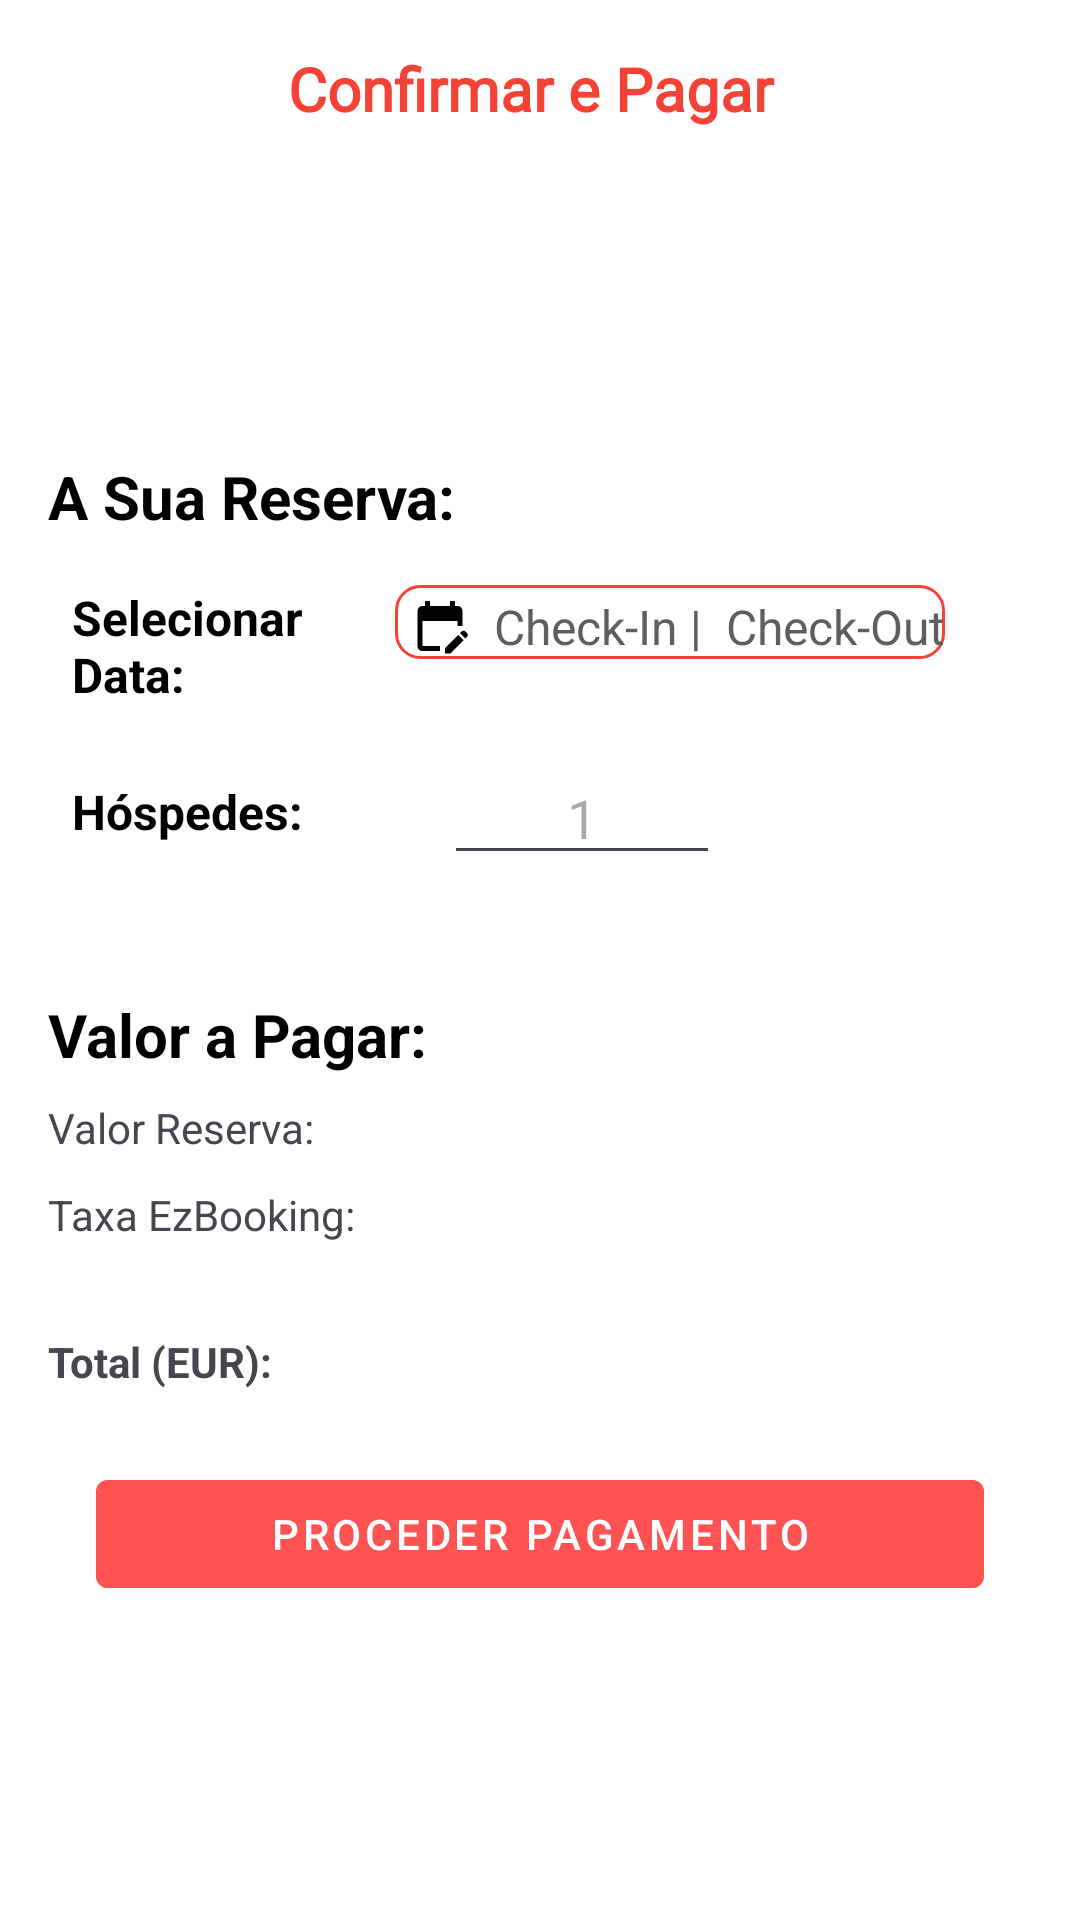

This screen was rendered from an Android layout file. Write that file and the resources it references.
<!-- AndroidManifest.xml: activity theme StatusBarTheme -->
<!-- res/layout/activity_reservation_details.xml -->
<?xml version="1.0" encoding="utf-8"?>
<androidx.constraintlayout.widget.ConstraintLayout xmlns:android="http://schemas.android.com/apk/res/android"
    xmlns:app="http://schemas.android.com/apk/res-auto"
    xmlns:tools="http://schemas.android.com/tools"
    android:layout_width="match_parent"
    android:layout_height="match_parent"
    tools:context=".ReservationDetailsActivity"
    android:background="@color/white">

    <TextView
        android:id="@+id/textViewCheckInOut2"
        android:layout_width="wrap_content"
        android:layout_height="wrap_content"
        android:layout_marginTop="16dp"
        android:layout_marginEnd="45dp"
        android:layout_weight="1"
        android:background="@drawable/search_view_bg"
        android:clickable="true"
        android:drawableStart="@drawable/baseline_edit_calendar_24"
        android:drawablePadding="8dp"
        android:drawableTint="#000000"
        android:focusable="true"
        android:hint="Check-In |  Check-Out"
        android:paddingStart="5dp"
        android:paddingTop="3dp"
        android:textColorHint="#5E5E5E"
        android:textSize="16sp"
        app:layout_constraintEnd_toEndOf="parent"
        app:layout_constraintStart_toEndOf="@+id/textView12"
        app:layout_constraintTop_toBottomOf="@+id/textView9" />

    <ImageButton
        android:id="@+id/buttonBack2"
        style="@style/Widget.Material3.Button.TextButton.Icon"
        android:layout_width="wrap_content"
        android:layout_height="wrap_content"
        android:contentDescription="Voltar"
        android:src="@drawable/icons8_back_to_50"
        app:layout_constraintStart_toStartOf="parent"
        app:layout_constraintTop_toTopOf="parent" />

    <TextView
        android:id="@+id/textView4"
        android:layout_width="0dp"
        android:layout_height="wrap_content"
        android:layout_marginStart="8dp"
        android:layout_marginTop="16dp"
        android:fontFamily="@font/rubik"
        android:text="Confirmar e Pagar"

        android:textColor="#F44336"
        android:textSize="20sp"
        android:textStyle="bold"
        app:layout_constraintEnd_toEndOf="parent"
        app:layout_constraintStart_toEndOf="@+id/buttonBack2"
        app:layout_constraintTop_toTopOf="parent" />

    <LinearLayout
        android:id="@+id/linearLayout3"
        android:layout_width="0dp"
        android:layout_height="wrap_content"
        android:layout_marginStart="1dp"
        android:layout_marginTop="8dp"
        android:layout_marginEnd="1dp"
        android:orientation="horizontal"
        app:layout_constraintEnd_toEndOf="parent"
        app:layout_constraintStart_toStartOf="parent"
        app:layout_constraintTop_toBottomOf="@+id/buttonBack2">

        <ImageView
            android:id="@+id/imageViewHouse"
            android:layout_width="140dp"
            android:layout_height="80dp"
            android:cropToPadding="false"
            android:scaleType="centerCrop"
            app:layout_constraintStart_toStartOf="parent"
            app:layout_constraintTop_toTopOf="parent"
            app:srcCompat="@drawable/baseline_house_24" />

        <LinearLayout
            android:layout_width="match_parent"
            android:layout_height="wrap_content"
            android:layout_marginStart="10dp"
            android:orientation="vertical">

            <TextView
                android:id="@+id/textViewName"
                android:layout_width="match_parent"
                android:layout_height="wrap_content"
                android:layout_weight="1" />

            <TextView
                android:id="@+id/textViewMFeed"
                android:layout_width="match_parent"
                android:layout_height="wrap_content"
                android:layout_marginTop="10dp"
                android:layout_weight="1" />
        </LinearLayout>
    </LinearLayout>

    <TextView
        android:id="@+id/textView9"
        android:layout_width="0dp"
        android:layout_height="wrap_content"
        android:layout_marginStart="16dp"
        android:layout_marginTop="16dp"
        android:layout_marginEnd="16dp"
        android:text="A Sua Reserva:"
        android:textColor="#000000"
        android:textSize="20sp"
        android:textStyle="bold"
        app:layout_constraintEnd_toEndOf="parent"
        app:layout_constraintStart_toStartOf="parent"
        app:layout_constraintTop_toBottomOf="@+id/linearLayout3" />

    <TextView
        android:id="@+id/textView12"
        android:layout_width="0dp"
        android:layout_height="wrap_content"
        android:layout_marginStart="24dp"
        android:layout_marginTop="16dp"
        android:text="Selecionar Data:"
        android:textColor="#000000"
        android:textSize="16sp"
        android:textStyle="bold"
        app:layout_constraintEnd_toStartOf="@+id/textViewCheckInOut2"
        app:layout_constraintStart_toStartOf="parent"
        app:layout_constraintTop_toBottomOf="@+id/textView9" />

    <TextView
        android:id="@+id/textView14"
        android:layout_width="0dp"
        android:layout_height="wrap_content"
        android:layout_marginStart="24dp"
        android:layout_marginTop="24dp"
        android:text="Hóspedes:"
        android:textColor="#000000"
        android:textSize="16sp"
        android:textStyle="bold"
        app:layout_constraintEnd_toStartOf="@+id/editTextNumber"
        app:layout_constraintStart_toStartOf="parent"
        app:layout_constraintTop_toBottomOf="@+id/textView12" />

    <EditText
        android:id="@+id/editTextNumber"
        android:layout_width="0dp"
        android:layout_height="40dp"
        android:layout_marginStart="32dp"
        android:layout_marginTop="16dp"
        android:layout_marginEnd="120dp"
        android:ems="2"
        android:gravity="center"
        android:hint="1"
        android:inputType="number"
        app:layout_constraintEnd_toEndOf="parent"
        app:layout_constraintStart_toEndOf="@+id/textView14"
        app:layout_constraintTop_toBottomOf="@+id/textView12" />

    <TextView
        android:id="@+id/textView15"
        android:layout_width="wrap_content"
        android:layout_height="wrap_content"
        android:layout_marginStart="16dp"
        android:layout_marginTop="50dp"
        android:text="Valor a Pagar:"
        android:textColor="#000000"
        android:textSize="20sp"
        android:textStyle="bold"
        app:layout_constraintStart_toStartOf="parent"
        app:layout_constraintTop_toBottomOf="@+id/textView14" />

    <LinearLayout
        android:id="@+id/linearLayout5"
        android:layout_width="0dp"
        android:layout_height="wrap_content"
        android:layout_marginStart="16dp"
        android:layout_marginTop="8dp"
        android:layout_marginEnd="16dp"
        android:orientation="vertical"
        app:layout_constraintEnd_toEndOf="parent"
        app:layout_constraintStart_toStartOf="parent"
        app:layout_constraintTop_toBottomOf="@+id/textView15">

        <LinearLayout
            android:layout_width="match_parent"
            android:layout_height="wrap_content"
            android:orientation="horizontal">

            <TextView
                android:id="@+id/textView17"
                android:layout_width="wrap_content"
                android:layout_height="wrap_content"
                android:layout_weight="1"
                android:text="Valor Reserva:" />

            <TextView
                android:id="@+id/textViewValorReserva"
                android:layout_width="wrap_content"
                android:layout_height="wrap_content"
                android:layout_weight="1" />
        </LinearLayout>

        <LinearLayout
            android:layout_width="match_parent"
            android:layout_height="wrap_content"
            android:layout_marginTop="10dp"
            android:orientation="horizontal">

            <TextView
                android:id="@+id/textView18"
                android:layout_width="wrap_content"
                android:layout_height="wrap_content"
                android:layout_weight="1"
                android:text="Taxa EzBooking:" />

            <TextView
                android:id="@+id/textViewTaxaEz"
                android:layout_width="wrap_content"
                android:layout_height="wrap_content"
                android:layout_weight="1" />
        </LinearLayout>

        <LinearLayout
            android:id="@+id/linearLayout4"
            android:layout_width="match_parent"
            android:layout_height="wrap_content"
            android:layout_marginTop="30dp"
            android:orientation="horizontal">

            <TextView
                android:id="@+id/textView19"
                android:layout_width="wrap_content"
                android:layout_height="wrap_content"
                android:layout_weight="1"
                android:text="Total (EUR):"
                android:textStyle="bold" />

            <TextView
                android:id="@+id/textViewTotalHR"
                android:layout_width="wrap_content"
                android:layout_height="wrap_content"
                android:layout_weight="1"
                android:textColor="#000000" />
        </LinearLayout>

    </LinearLayout>

    <Button
        android:id="@+id/buttonConfirmtoPay"
        style="@style/Widget.MaterialComponents.Button.TextButton"
        android:layout_width="match_parent"
        android:layout_height="wrap_content"
        android:layout_marginStart="32dp"
        android:layout_marginTop="24dp"
        android:layout_marginEnd="32dp"
        android:layout_weight="1"
        android:backgroundTint="#FF5252"
        android:text="Proceder Pagamento"
        android:textColor="#FFFFFF"
        android:textColorHighlight="#000000"
        android:textColorHint="#000000"
        android:textColorLink="#000000"
        app:iconTint="#FFFFFF"
        app:layout_constraintEnd_toEndOf="parent"
        app:layout_constraintStart_toStartOf="parent"
        app:layout_constraintTop_toBottomOf="@+id/linearLayout5"
        app:rippleColor="#000000"
        app:strokeColor="#000000" />
</androidx.constraintlayout.widget.ConstraintLayout>
<!-- resources referenced by this layout -->
<resources>
  <color name="white">#FFFFFFFF</color>
  <!-- drawable baseline_edit_calendar_24 (drawable) -->
  <vector android:height="20dp" android:tint="#000000"
      android:viewportHeight="24" android:viewportWidth="24"
      android:width="20dp" xmlns:android="http://schemas.android.com/apk/res/android">
      <path android:fillColor="@android:color/white" android:pathData="M12,22H5c-1.11,0 -2,-0.9 -2,-2L3.01,6c0,-1.1 0.88,-2 1.99,-2h1V2h2v2h8V2h2v2h1c1.1,0 2,0.9 2,2v6h-2v-2H5v10h7V22zM22.13,16.99l0.71,-0.71c0.39,-0.39 0.39,-1.02 0,-1.41l-0.71,-0.71c-0.39,-0.39 -1.02,-0.39 -1.41,0l-0.71,0.71L22.13,16.99zM21.42,17.7l-5.3,5.3H14v-2.12l5.3,-5.3L21.42,17.7z"/>
  </vector>
  <!-- drawable search_view_bg (drawable) -->
  <?xml version="1.0" encoding="utf-8"?>
  <shape xmlns:android="http://schemas.android.com/apk/res/android">
      <corners android:radius="8dp"/>
      <stroke android:color="#F44336"
          android:width="1dp"/>
  </shape>
  <style name="StatusBarTheme" parent="Theme.Material3.DayNight.NoActionBar">
          <item name="colorPrimary">#000000</item>
          <item name="colorOnPrimary">#FFFFFF</item>
          <item name="colorAccent">@color/Accent</item>
      </style>
  <color name="Accent">#FF5252</color>
</resources>
